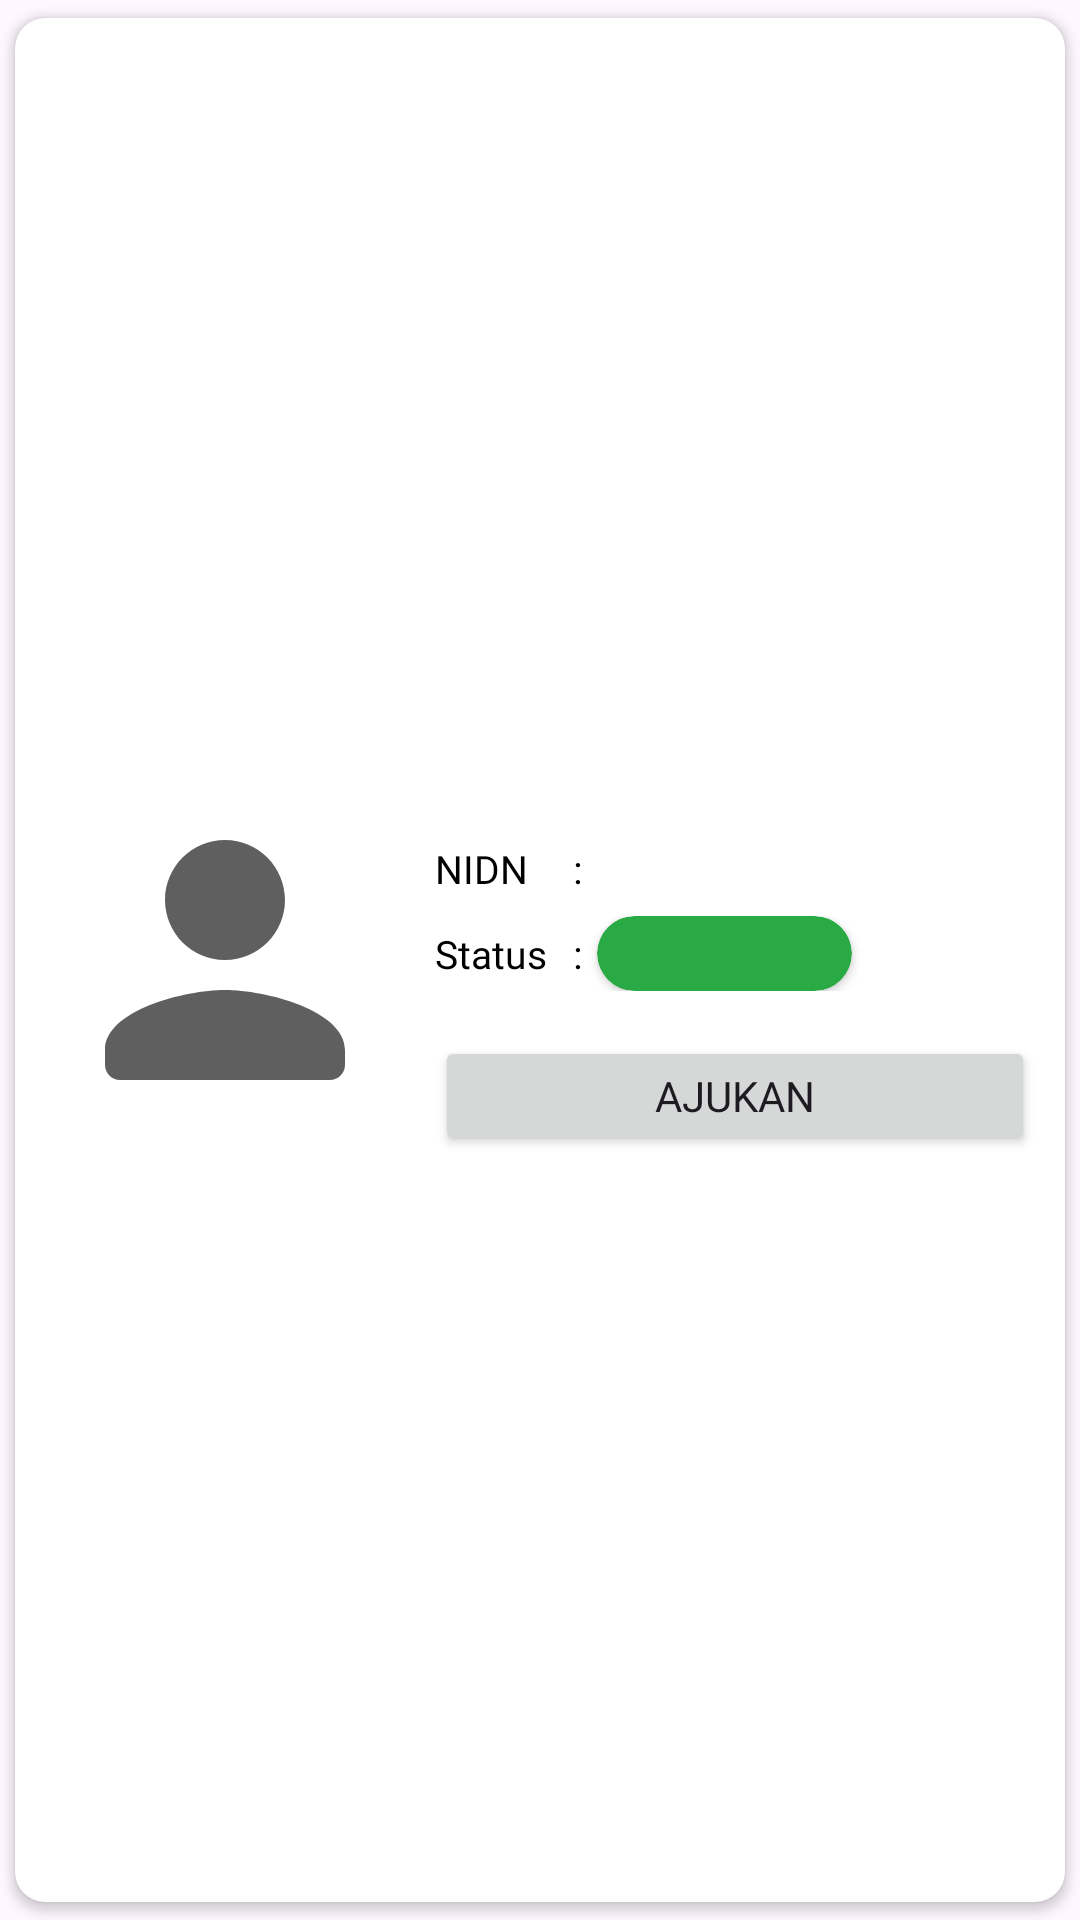

Reconstruct the res/layout file that produces this screen, plus the resources it refers to.
<!-- AndroidManifest.xml: application theme Theme.SICC -->
<!-- res/layout/card_dospem_item.xml -->
<?xml version="1.0" encoding="utf-8"?>
<androidx.cardview.widget.CardView
    xmlns:android="http://schemas.android.com/apk/res/android"
    android:layout_width="match_parent"
    android:layout_height="170dp"
    xmlns:app="http://schemas.android.com/apk/res-auto"
    xmlns:tools="http://schemas.android.com/tools"
    app:cardCornerRadius="10dp"
    android:elevation="5dp"
    app:cardUseCompatPadding="true">

    <RelativeLayout
        android:layout_width="match_parent"
        android:layout_height="match_parent">

        <ImageView
            android:id="@+id/img_dospem"
            android:layout_width="120dp"
            android:layout_height="140dp"
            android:src="@drawable/ic_person"
            android:layout_margin="10dp"
            android:layout_centerVertical="true"/>

        <LinearLayout
            android:layout_width="match_parent"
            android:layout_height="match_parent"
            android:orientation="vertical"
            android:layout_marginTop="10dp"
            android:layout_marginEnd="10dp"
            android:layout_marginBottom="10dp"
            android:gravity="center_vertical"
            android:layout_toRightOf="@id/img_dospem">

            <TextView
                android:id="@+id/txt_nama_dospem"
                android:layout_width="match_parent"
                android:layout_height="wrap_content"
                android:text=""
                android:textColor="@color/black"
                android:textSize="14sp"
                android:fontFamily="@font/poppinsmedium"/>

            <LinearLayout
                android:layout_width="match_parent"
                android:layout_height="wrap_content"
                android:orientation="horizontal"
                android:layout_marginTop="7dp">

                <TextView
                    android:layout_width="41dp"
                    android:layout_height="wrap_content"
                    android:text="NIDN"
                    android:textColor="@color/black"
                    android:textSize="13sp"
                    android:fontFamily="@font/poppinsregular"/>

                <TextView
                    android:layout_width="wrap_content"
                    android:layout_height="wrap_content"
                    android:text=":"
                    android:textColor="@color/black"
                    android:textSize="13sp"
                    android:layout_marginStart="5dp"
                    android:layout_marginEnd="5dp"
                    android:fontFamily="@font/poppinsregular"/>

                <TextView
                    android:id="@+id/txt_nidn_dospem"
                    android:layout_width="match_parent"
                    android:layout_height="wrap_content"
                    android:text=""
                    android:textColor="@color/black"
                    android:textSize="13sp"
                    android:fontFamily="@font/poppinsregular"/>

            </LinearLayout>

            <LinearLayout
                android:layout_width="match_parent"
                android:layout_height="wrap_content"
                android:orientation="horizontal"
                android:gravity="center_vertical"
                android:layout_marginTop="7dp">

                <TextView
                    android:layout_width="41dp"
                    android:layout_height="wrap_content"
                    android:text="Status"
                    android:textColor="@color/black"
                    android:textSize="13sp"
                    android:fontFamily="@font/poppinsregular"/>

                <TextView
                    android:layout_width="wrap_content"
                    android:layout_height="wrap_content"
                    android:text=":"
                    android:textColor="@color/black"
                    android:textSize="13sp"
                    android:layout_marginStart="5dp"
                    android:layout_marginEnd="5dp"
                    android:fontFamily="@font/poppinsregular"/>

                <androidx.cardview.widget.CardView
                    android:id="@+id/layout_status_kuota"
                    android:layout_width="85dp"
                    android:layout_height="25dp"
                    app:cardCornerRadius="20dp"
                    app:cardBackgroundColor="@color/colorSuccess">

                    <TextView
                        android:id="@+id/status_kuota"
                        android:layout_width="match_parent"
                        android:layout_height="match_parent"
                        android:text=""
                        android:textSize="13sp"
                        android:textAlignment="center"
                        android:textColor="@color/white"
                        android:fontFamily="@font/poppinsregular"
                        android:layout_marginTop="4dp"/>

                </androidx.cardview.widget.CardView>

            </LinearLayout>

            <Button
                android:id="@+id/btn_detail_dospem"
                android:layout_width="match_parent"
                android:layout_height="40dp"
                android:text="Ajukan"
                android:layout_gravity="end|bottom"
                android:layout_marginTop="15dp"
                android:drawableEnd="@drawable/ic_reg"
                android:fontFamily="@font/poppinsregular"
                tools:ignore="TouchTargetSizeCheck" />

        </LinearLayout>

    </RelativeLayout>

</androidx.cardview.widget.CardView>
<!-- resources referenced by this layout -->
<resources>
  <color name="black">#FF000000</color>
  <color name="colorSuccess">#2AAA45</color>
  <color name="white">#FFFFFFFF</color>
  <!-- drawable ic_person (drawable) -->
  <vector android:height="40dp" android:tint="#5F5F5F"
      android:viewportHeight="24" android:viewportWidth="24"
      android:width="40dp" xmlns:android="http://schemas.android.com/apk/res/android">
      <path android:fillColor="@android:color/white" android:pathData="M12,12c2.21,0 4,-1.79 4,-4s-1.79,-4 -4,-4 -4,1.79 -4,4 1.79,4 4,4zM12,14c-2.67,0 -8,1.34 -8,4v1c0,0.55 0.45,1 1,1h14c0.55,0 1,-0.45 1,-1v-1c0,-2.66 -5.33,-4 -8,-4z"/>
  </vector>
  <style name="Theme.SICC" parent="Base.Theme.SICC" />
  <style name="Base.Theme.SICC" parent="Theme.Material3.DayNight.NoActionBar">
          
           <item name="colorPrimary">@color/colorPrimary</item>
           <item name="colorSecondary">@color/colorSecondary</item>
           <item name="colorOnPrimary">@color/colorOnPrimary</item>
      </style>
  <color name="colorPrimary">#356899</color>
  <color name="colorSecondary">#1A334C</color>
  <color name="colorOnPrimary">#FAFAFD</color>
</resources>
